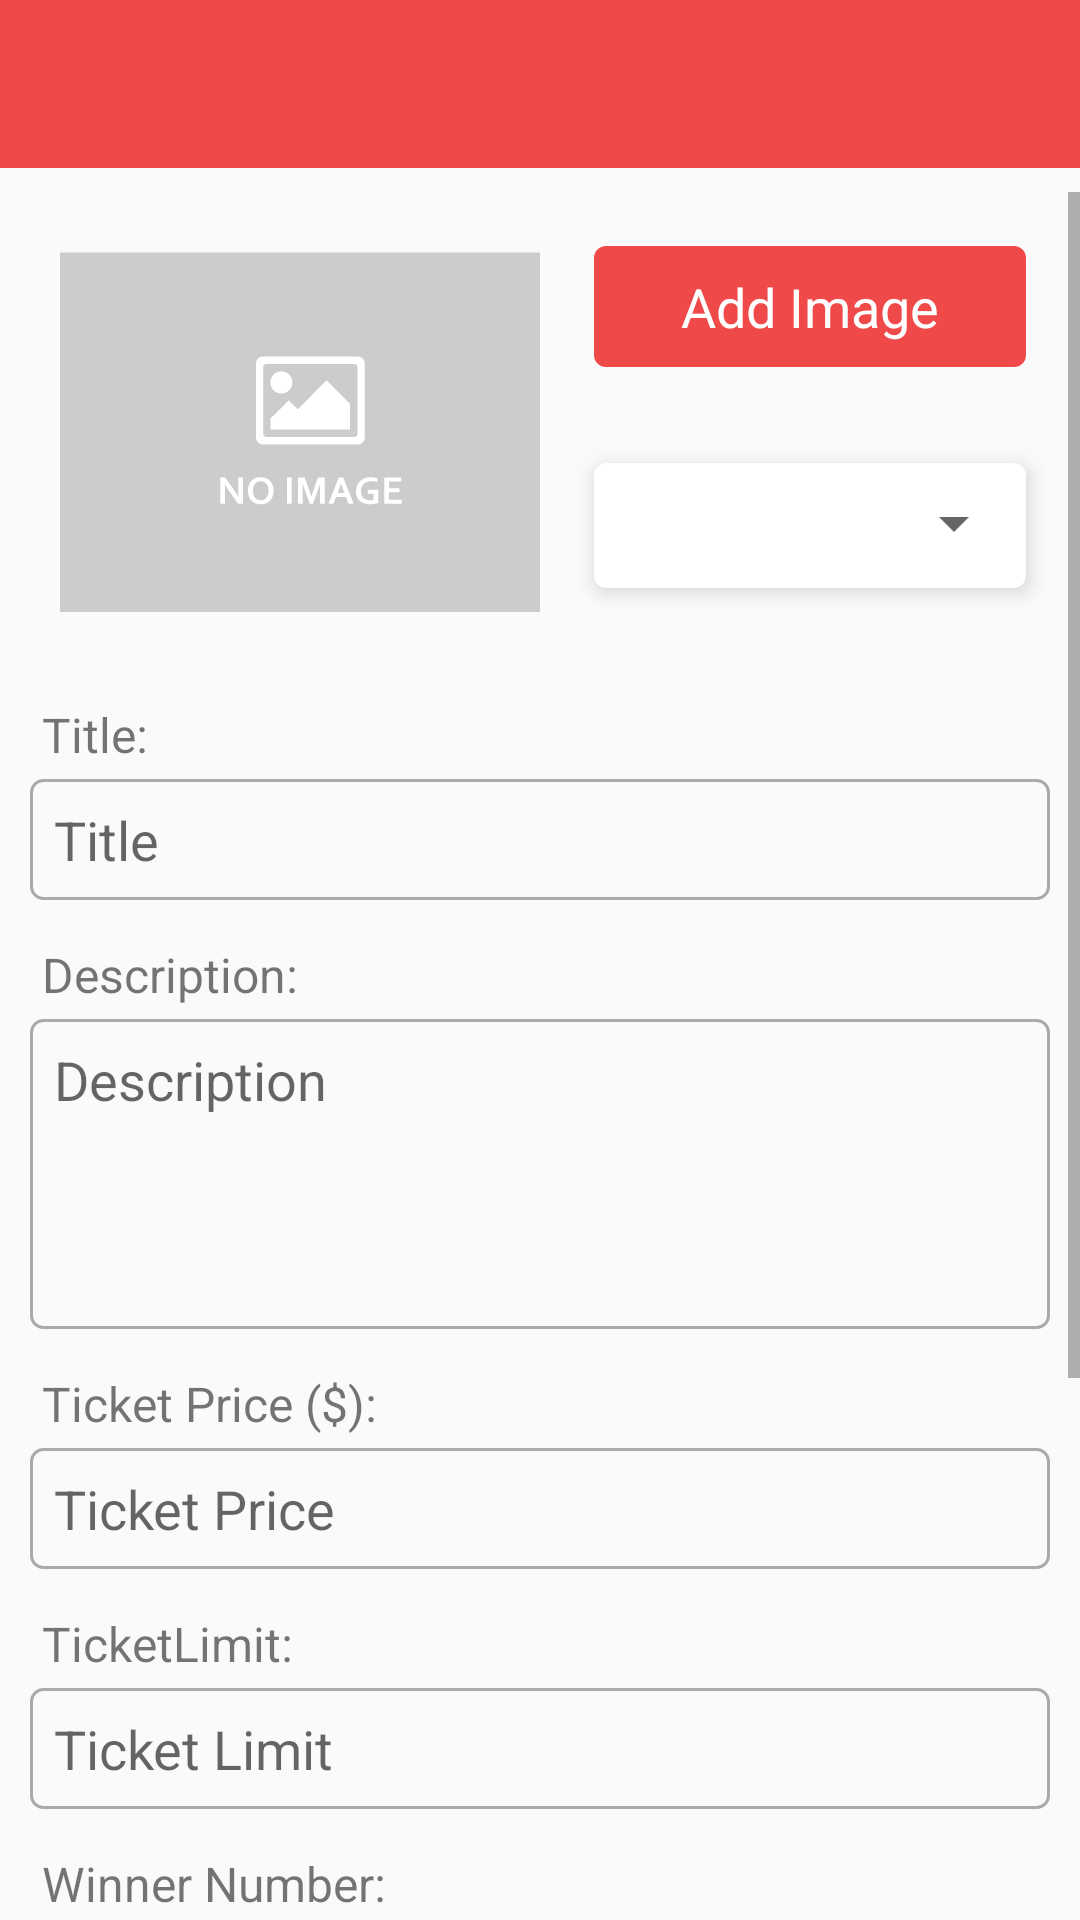

Produce the Android XML layout that renders to this screen, including the resource entries it uses.
<!-- AndroidManifest.xml: application theme AppTheme -->
<!-- res/layout/activity_add_raffle.xml -->
<?xml version="1.0" encoding="utf-8"?>
<LinearLayout xmlns:android="http://schemas.android.com/apk/res/android"
    xmlns:app="http://schemas.android.com/apk/res-auto"
    xmlns:tools="http://schemas.android.com/tools"
    android:layout_width="match_parent"
    android:layout_height="match_parent"
    android:orientation="vertical"
    tools:context=".activity.AddRaffle">

    <include
        layout="@layout/toolbar_layout" />

    <ScrollView
        android:id="@+id/scrollView"
        android:layout_width="match_parent"
        android:layout_height="wrap_content"
        android:layout_marginTop="8dp">

        <LinearLayout
            android:layout_width="match_parent"
            android:layout_height="wrap_content"
            android:layout_margin="10dp"
            android:orientation="vertical">

            <RelativeLayout
                android:layout_width="match_parent"
                android:layout_height="wrap_content"
                android:layout_marginBottom="16dp">


                <ImageView
                    android:id="@+id/ivRaffleImage"
                    android:layout_width="160dp"
                    android:layout_height="120dp"
                    android:layout_margin="10dp"
                    android:scaleType="centerCrop"
                    android:src="@drawable/no_image"
                    />

                <TextView
                    android:id="@+id/btnAddImage"
                    android:layout_width="match_parent"
                    android:layout_height="wrap_content"
                    android:layout_margin="8dp"
                    android:padding="8dp"
                    android:gravity="center"
                    android:onClick="addImage"
                    android:layout_toEndOf="@id/ivRaffleImage"
                    android:background="@drawable/round_button_primary"
                    android:text="Add Image"
                    android:textColor="@color/white"
                    android:textSize="18sp" />

                <View
                    android:id="@+id/view"
                    android:layout_width="match_parent"
                    android:layout_height="16dp"
                    android:layout_toEndOf="@id/ivRaffleImage"
                    android:layout_below="@id/btnAddImage"/>

                <androidx.cardview.widget.CardView
                    android:id="@+id/cv1"
                    android:layout_width="match_parent"
                    android:layout_height="wrap_content"
                    android:layout_toEndOf="@id/ivRaffleImage"
                    android:layout_below="@+id/view"
                    android:layout_alignBottom="@id/ivRaffleImage"
                    android:layout_margin="8dp"
                    app:cardCornerRadius="4dp"
                    app:cardElevation="4dp"
                    app:cardMaxElevation="4dp">

                    <Spinner
                        android:id="@+id/spType"
                        android:layout_width="match_parent"
                        android:layout_height="40dp"
                        android:padding="4dp"
                        android:textSize="16sp" />
                </androidx.cardview.widget.CardView>


            </RelativeLayout>





            <LinearLayout
                android:layout_width="match_parent"
                android:layout_height="wrap_content"
                android:orientation="vertical">

                <TextView
                    android:layout_width="wrap_content"
                    android:layout_height="wrap_content"
                    android:text="Title:"
                    android:layout_margin="4dp"
                    android:textSize="16sp"
                    />


                    <EditText
                        android:id="@+id/etTitle"
                        android:layout_width="match_parent"
                        android:layout_height="wrap_content"
                        android:hint="Title"
                        android:background="@drawable/corner_black_border"
                        android:layout_marginBottom="10dp"
                        android:padding="8dp"
                        android:textColor="@color/grey_60"
                        android:theme="@style/EditText.Blue" />


                <TextView
                    android:layout_width="wrap_content"
                    android:layout_height="wrap_content"
                    android:text="Description:"
                    android:layout_margin="4dp"
                    android:textSize="16sp"
                    />

                    <EditText
                        android:id="@+id/etDescription"
                        android:layout_width="match_parent"
                        android:layout_height="wrap_content"
                        android:background="@drawable/corner_black_border"
                        android:gravity="top"
                        android:hint="Description"
                        android:inputType="textMultiLine"
                        android:maxLines="8"
                        android:minLines="4"
                        android:padding="8dp"
                        android:layout_marginBottom="10dp"
                        android:textColor="@color/grey_60"
                        android:theme="@style/EditText.Blue" />


                <TextView
                    android:layout_width="wrap_content"
                    android:layout_height="wrap_content"
                    android:text="Ticket Price ($):"
                    android:layout_margin="4dp"
                    android:textSize="16sp"
                    />
                    <EditText
                        android:id="@+id/etTicketPrice"
                        android:layout_width="match_parent"
                        android:layout_height="wrap_content"
                        android:hint="Ticket Price"
                        android:inputType="numberDecimal"
                        android:background="@drawable/corner_black_border"
                        android:layout_marginBottom="10dp"
                        android:padding="8dp"
                        android:textColor="@color/grey_60"
                        android:theme="@style/EditText.Blue" />


                <TextView
                    android:layout_width="wrap_content"
                    android:layout_height="wrap_content"
                    android:text="TicketLimit:"
                    android:layout_margin="4dp"
                    android:textSize="16sp"
                    />
                    <EditText
                        android:id="@+id/etTicketLimit"
                        android:layout_width="match_parent"
                        android:layout_height="wrap_content"
                        android:hint="Ticket Limit"
                        android:background="@drawable/corner_black_border"
                        android:layout_marginBottom="10dp"
                        android:padding="8dp"
                        android:inputType="number"
                        android:textColor="@color/grey_60"
                        android:theme="@style/EditText.Blue" />

                <TextView
                    android:layout_width="wrap_content"
                    android:layout_height="wrap_content"
                    android:text="Winner Number:"
                    android:layout_margin="4dp"
                    android:textSize="16sp"
                    />
                <EditText
                    android:id="@+id/etWinnerLimit"
                    android:layout_width="match_parent"
                    android:layout_height="wrap_content"
                    android:hint="Winner Number"
                    android:background="@drawable/corner_black_border"
                    android:layout_marginBottom="10dp"
                    android:padding="8dp"
                    android:inputType="number"
                    android:textColor="@color/grey_60"
                    android:theme="@style/EditText.Blue" />

                <RelativeLayout
                    android:layout_width="match_parent"
                    android:layout_height="wrap_content">
                <TextView
                    android:id="@+id/txtDate"
                    android:layout_width="wrap_content"
                    android:layout_height="wrap_content"
                    android:text="Draw Date:"
                    android:layout_margin="4dp"
                    android:textSize="16sp"
                    />
                <EditText
                    android:id="@+id/etDrawDate"
                    android:layout_width="match_parent"
                    android:layout_height="wrap_content"
                    android:layout_below="@id/txtDate"
                    android:layout_toStartOf="@id/btnDate"
                    android:hint="Draw Date"
                    android:background="@drawable/corner_black_border"
                    android:layout_marginBottom="10dp"
                    android:padding="8dp"
                    android:inputType="date"
                    android:textColor="@color/grey_60"
                    android:theme="@style/EditText.Blue" />

                    <TextView
                        android:id="@+id/btnDate"
                        android:layout_width="64dp"
                        android:layout_height="wrap_content"
                        android:text="Date"
                        android:gravity="center"
                        android:textSize="16sp"
                        android:textColor="@color/white"
                        android:layout_marginStart="16dp"
                        android:background="@drawable/round_button_blue"
                        android:layout_alignParentEnd="true"
                        android:layout_below="@id/txtDate"
                        />

                <TextView
                    android:id="@+id/txtTime"
                    android:layout_width="wrap_content"
                    android:layout_height="wrap_content"
                    android:layout_below="@id/etDrawDate"
                    android:text="Draw Time:"
                    android:layout_margin="4dp"
                    android:textSize="16sp"
                    />
                <EditText
                    android:id="@+id/etDrawTime"
                    android:layout_width="match_parent"
                    android:layout_height="wrap_content"
                    android:layout_below="@id/txtTime"
                    android:layout_toStartOf="@id/btnTime"
                    android:background="@drawable/corner_black_border"
                    android:layout_marginBottom="10dp"
                    android:padding="8dp"
                    android:hint="Draw Time"
                    android:inputType="time"
                    android:textColor="@color/grey_60"
                    android:theme="@style/EditText.Blue" />

                    <TextView
                        android:id="@+id/btnTime"
                        android:layout_width="64dp"
                        android:layout_height="wrap_content"
                        android:text="Time"
                        android:gravity="center"
                        android:textSize="16sp"
                        android:textColor="@color/white"
                        android:layout_marginStart="16dp"
                        android:background="@drawable/round_button_blue"
                        android:layout_alignParentEnd="true"
                        android:layout_below="@id/txtTime"
                        />

                </RelativeLayout>

            </LinearLayout>


            
            <View
                android:layout_width="match_parent"
                android:layout_height="50dp" />
        </LinearLayout>
    </ScrollView>

</LinearLayout>
<!-- res/layout/toolbar_layout.xml (included above) -->
<?xml version="1.0" encoding="utf-8"?>
<androidx.appcompat.widget.Toolbar xmlns:android="http://schemas.android.com/apk/res/android"
    android:layout_width="match_parent"
    android:layout_height="?attr/actionBarSize"
    android:background="@color/colorPrimary"
    android:id="@+id/toolbar"
    android:theme="@style/ThemeOverlay.AppCompat.Dark.ActionBar"
    >

</androidx.appcompat.widget.Toolbar>
<!-- resources referenced by this layout -->
<resources>
  <color name="colorPrimary">#F04949</color>
  <color name="grey_60">#666666</color>
  <color name="white">#ffffff</color>
  <!-- drawable corner_black_border (drawable) -->
  <?xml version="1.0" encoding="utf-8"?>
  <selector xmlns:android="http://schemas.android.com/apk/res/android">
  <item android:state_focused="false"
      android:state_pressed="false"
      >
      <shape>
          <stroke android:color="@android:color/darker_gray"
              android:width="1dp"/>
          <corners android:radius="4dp"/>
      </shape>
  
  </item>
  </selector>
  <!-- drawable no_image: png bitmap (drawable, 2913 bytes) -->
  <!-- drawable round_button_blue (drawable) -->
  <?xml version="1.0" encoding="utf-8"?>
  <selector xmlns:android="http://schemas.android.com/apk/res/android">
      <item android:state_pressed="true" android:state_focused="false">
          <shape>
  
              <solid android:color="@android:color/holo_blue_light"/>
              <corners android:radius="4dp"/>
          </shape>
  
      </item>
  
      <item android:state_pressed="false" android:state_focused="false">
          <shape>
  
              <solid android:color="@android:color/holo_blue_dark"/>
             
              <corners android:radius="4dp"/>
          </shape>
  
      </item>
  
      <item android:state_enabled="true">
  
          <shape>
              <padding android:left="8dp"
                  android:right="8dp"
                  android:bottom="8dp"
                  android:top="8dp"/>
          </shape>
      </item>
  </selector>
  <!-- drawable round_button_primary (drawable) -->
  <?xml version="1.0" encoding="utf-8"?>
  <selector xmlns:android="http://schemas.android.com/apk/res/android">
      <item android:state_pressed="true" android:state_focused="false">
          <shape>
  
              <solid android:color="@color/colorPrimaryDark"/>
              <corners android:radius="4dp"/>
          </shape>
  
      </item>
  
      <item android:state_pressed="false" android:state_focused="false">
          <shape>
  
              <solid android:color="@color/colorPrimary"/>
             
              <corners android:radius="4dp"/>
          </shape>
  
      </item>
  
      <item android:state_enabled="true">
  
          <shape>
              <padding android:left="8dp"
                  android:right="8dp"
                  android:bottom="8dp"
                  android:top="8dp"/>
          </shape>
      </item>
  </selector>
  <style name="EditText.Blue" parent="@style/AppTheme">
          <item name="colorControlNormal">@color/colorPrimary</item>
          <item name="colorControlActivated">@color/colorPrimary</item>
          <item name="colorControlHighlight">@color/colorPrimary</item>
      </style>
  <style name="AppTheme" parent="Theme.AppCompat.Light.NoActionBar">
          
          <item name="colorPrimary">@color/colorPrimary</item>
          <item name="colorPrimaryDark">@color/colorPrimaryDark</item>
          <item name="colorAccent">@color/colorAccent</item>
      </style>
  <color name="colorPrimaryDark">#c40404</color>
  <color name="colorAccent">#F04949</color>
</resources>
